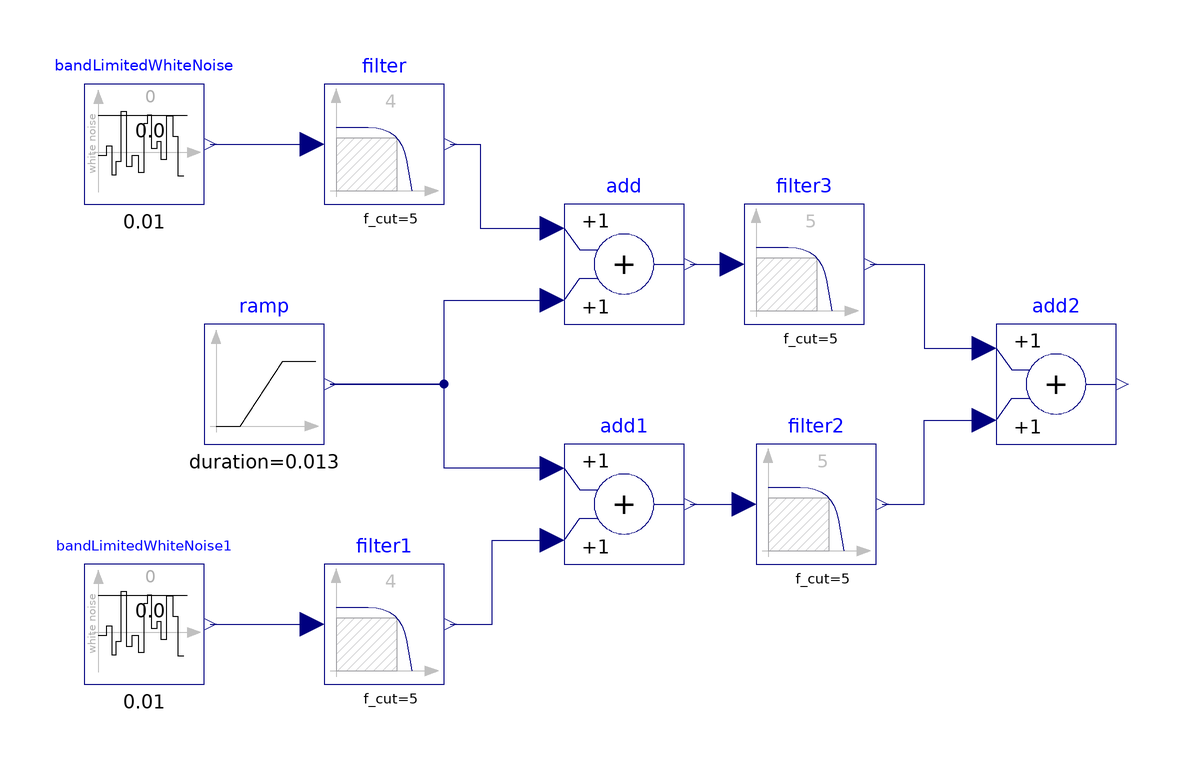

Above is the diagram view of the following Modelica model: its components placed by their Placement annotations and its connect equations drawn as lines.

model noiseTest
  extends Modelica.Icons.Example;
  Modelica.Blocks.Noise.BandLimitedWhiteNoise bandLimitedWhiteNoise(
      noisePower=0)
    annotation (Placement(transformation(extent={{-80,30},{-60,50}})));
  Modelica.Blocks.Continuous.Filter filter(
    analogFilter=Modelica.Blocks.Types.AnalogFilter.CriticalDamping,
    filterType=Modelica.Blocks.Types.FilterType.LowPass,
    order=4,
    normalized=true,
    f_cut=5)
    annotation (Placement(transformation(extent={{-40,30},{-20,50}})));
  Modelica.Blocks.Noise.BandLimitedWhiteNoise bandLimitedWhiteNoise1(
      noisePower=0)
    annotation (Placement(transformation(extent={{-80,-50},{-60,-30}})));
  Modelica.Blocks.Continuous.Filter filter1(
    filterType=Modelica.Blocks.Types.FilterType.HighPass,
    order=4,
    f_cut=5,
    analogFilter=Modelica.Blocks.Types.AnalogFilter.CriticalDamping,
    normalized=true)
    annotation (Placement(transformation(extent={{-40,-50},{-20,-30}})));
  Modelica.Blocks.Math.Add add
    annotation (Placement(transformation(extent={{0,10},{20,30}})));
  Modelica.Blocks.Math.Add add1
    annotation (Placement(transformation(extent={{0,-30},{20,-10}})));
  Modelica.Blocks.Continuous.Filter filter2(
    analogFilter=Modelica.Blocks.Types.AnalogFilter.CriticalDamping,
    filterType=Modelica.Blocks.Types.FilterType.LowPass,
    normalized=true,
    order=5,
    f_cut=5)
    annotation (Placement(transformation(extent={{32,-30},{52,-10}})));
  Modelica.Blocks.Continuous.Filter filter3(
    filterType=Modelica.Blocks.Types.FilterType.HighPass,
    analogFilter=Modelica.Blocks.Types.AnalogFilter.CriticalDamping,
    normalized=true,
    f_cut=5,
    order=5)
    annotation (Placement(transformation(extent={{30,10},{50,30}})));
  Modelica.Blocks.Math.Add add2
    annotation (Placement(transformation(extent={{72,-10},{92,10}})));
  Modelica.Blocks.Sources.Ramp ramp(duration=0.013)
    annotation (Placement(transformation(extent={{-60,-10},{-40,10}})));
equation
  connect(bandLimitedWhiteNoise.y, filter.u)
    annotation (Line(points={{-59,40},{-42,40}}, color={0,0,127}));
  connect(bandLimitedWhiteNoise1.y, filter1.u)
    annotation (Line(points={{-59,-40},{-42,-40}}, color={0,0,127}));
  connect(filter.y, add.u1) annotation (Line(points={{-19,40},{-14,40},{-14,26},{-2,26}},
                    color={0,0,127}));
  connect(add1.y, filter2.u)
    annotation (Line(points={{21,-20},{30,-20}}, color={0,0,127}));
  connect(add.y, filter3.u)
    annotation (Line(points={{21,20},{28,20}},   color={0,0,127}));
  connect(filter3.y, add2.u1) annotation (Line(points={{51,20},{60,20},{60,6},{70,6}},
                              color={0,0,127}));
  connect(filter2.y, add2.u2) annotation (Line(points={{53,-20},{60,-20},{60,-6},{70,-6}},
                              color={0,0,127}));
  connect(ramp.y, add.u2) annotation (Line(points={{-39,0},{-20,0},{-20,14},{-2,14}},
                              color={0,0,127}));
  connect(filter1.y, add1.u2) annotation (Line(points={{-19,-40},{-12,-40},{-12,-26},{-2,-26}}, color={0,0,127}));
  connect(add1.u1, ramp.y) annotation (Line(points={{-2,-14},{-20,-14},{-20,0},{-39,0}}, color={0,0,127}));
end noiseTest;